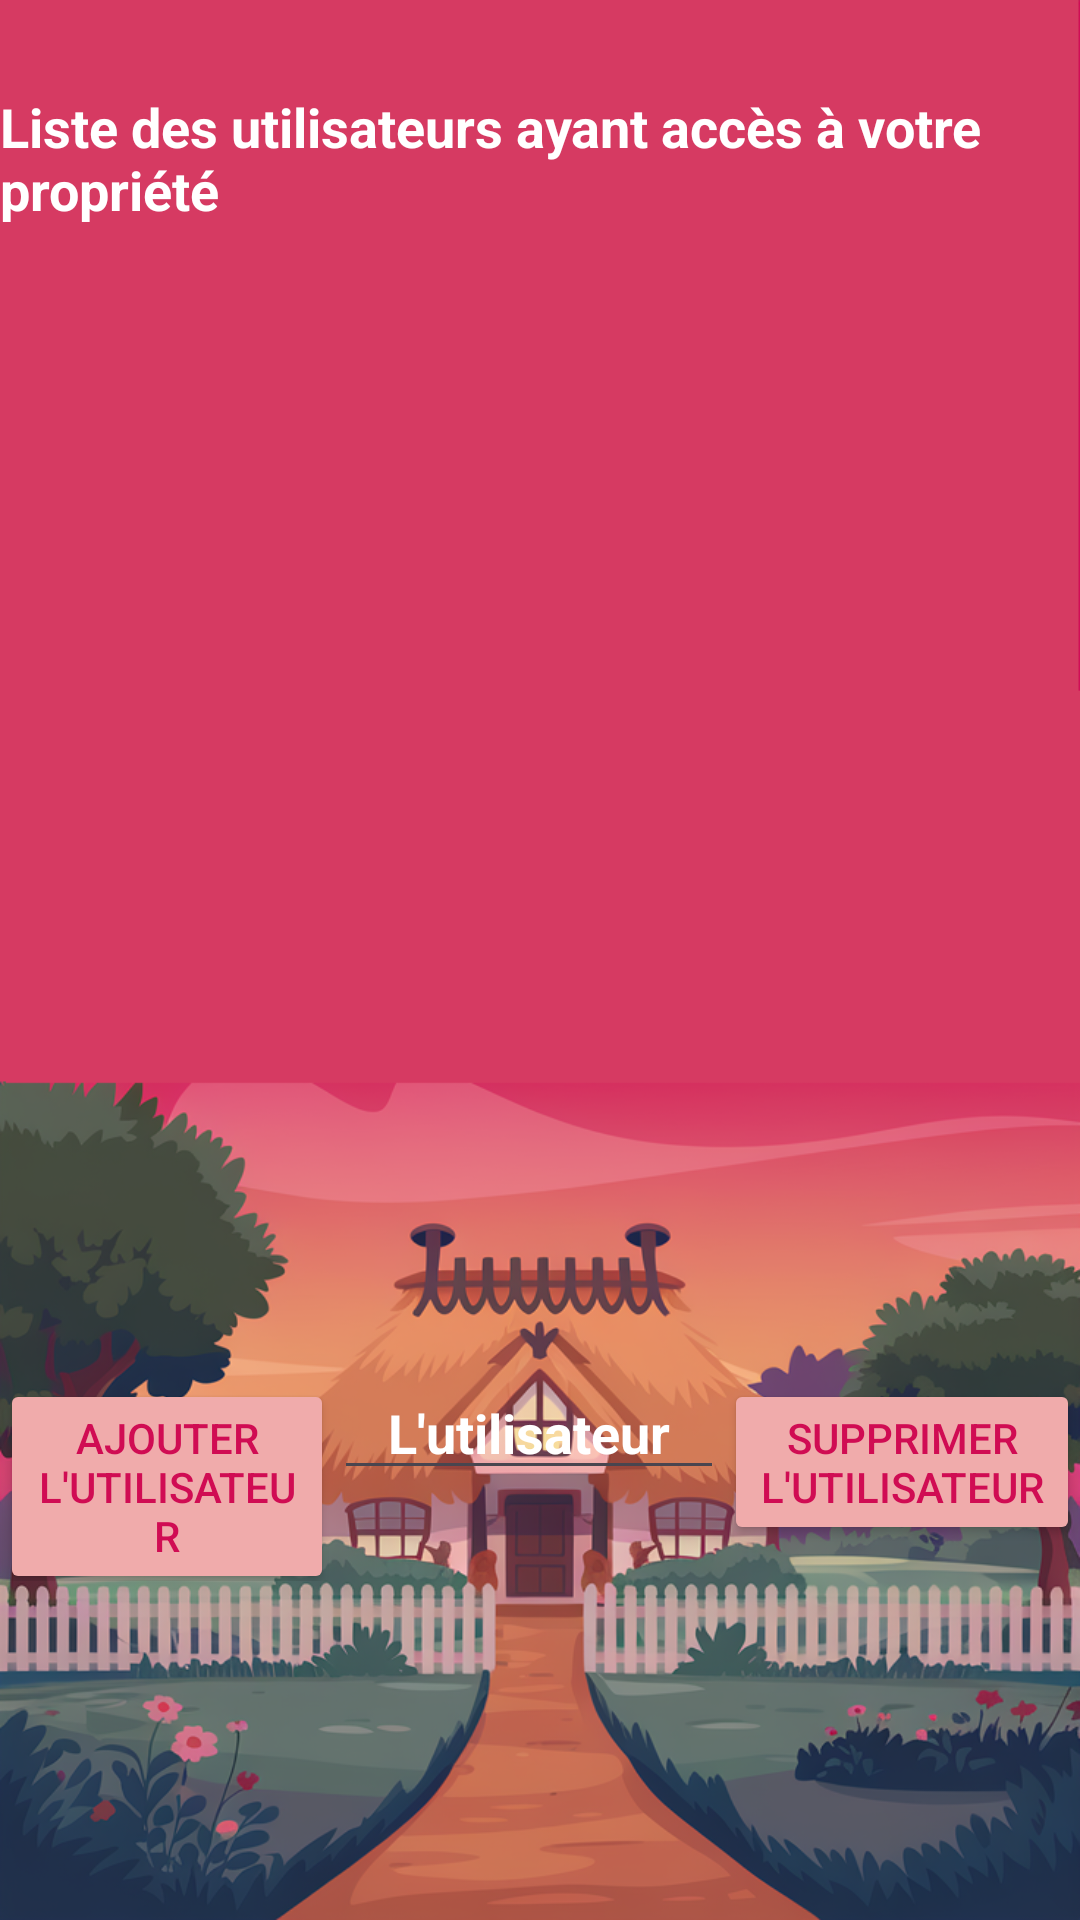

Reconstruct the res/layout file that produces this screen, plus the resources it refers to.
<!-- AndroidManifest.xml: application theme Theme.Projet_maison -->
<!-- res/layout/activity_manage_users.xml -->
<?xml version="1.0" encoding="utf-8"?>
<androidx.constraintlayout.widget.ConstraintLayout xmlns:android="http://schemas.android.com/apk/res/android"
    xmlns:app="http://schemas.android.com/apk/res-auto"
    xmlns:tools="http://schemas.android.com/tools"
    android:id="@+id/main"
    android:layout_width="match_parent"
    android:layout_height="match_parent"
    android:background="@drawable/maison"
    tools:context=".ManageUsersActivity">

    <TextView
        android:id="@+id/txtViewInfo"
        android:layout_width="wrap_content"
        android:layout_height="wrap_content"
        android:layout_marginTop="30dp"
        android:text="Liste des utilisateurs ayant accès à votre propriété"
        android:textColor="#ffffff"
        android:textSize="18sp"
        android:textStyle="bold"
        app:layout_constraintEnd_toEndOf="parent"
        app:layout_constraintHorizontal_bias="0.5"
        app:layout_constraintStart_toStartOf="parent"
        app:layout_constraintTop_toTopOf="parent" />

    <ListView
        android:id="@+id/listViewUsers"
        android:layout_width="wrap_content"
        android:layout_height="320dp"
        android:layout_marginStart="30dp"
        android:layout_marginTop="30dp"
        app:layout_constraintEnd_toEndOf="parent"
        app:layout_constraintHorizontal_bias="0.5"
        app:layout_constraintStart_toStartOf="parent"
        app:layout_constraintTop_toBottomOf="@+id/txtViewInfo">

    </ListView>

    <LinearLayout
        android:layout_width="wrap_content"
        android:layout_height="wrap_content"
        android:layout_gravity="center_vertical"
        android:layout_marginTop="30dp"
        android:orientation="horizontal"
        android:textAlignment="textEnd"
        app:layout_constraintEnd_toEndOf="parent"
        app:layout_constraintHorizontal_bias="0.5"
        app:layout_constraintStart_toStartOf="parent"
        app:layout_constraintTop_toBottomOf="@+id/listViewUsers">

        <Button
            android:id="@+id/btnAddUser"
            android:layout_width="wrap_content"
            android:layout_height="wrap_content"
            android:layout_weight="0.9"
            android:backgroundTint="#f0abab"
            android:onClick="addUser"
            android:text="Ajouter l'utilisateur"
            android:textColor="#d00c53" />

        <EditText
            android:id="@+id/editTxtUserToManage"
            android:layout_width="wrap_content"
            android:layout_height="wrap_content"
            android:layout_weight="1"
            android:ems="10"
            android:hint="L'utilisateur"
            android:inputType="text"
            android:textAlignment="center"
            android:textColor="#ffffff"
            android:textColorHint="#ffffff"
            android:textStyle="bold" />

        <Button
            android:id="@+id/btnDeleteUser"
            android:layout_width="wrap_content"
            android:layout_height="wrap_content"
            android:layout_weight="1"
            android:backgroundTint="#f0abab"
            android:onClick="deleteUser"
            android:text="Supprimer l'utilisateur"
            android:textColor="#d00c53" />

    </LinearLayout>

</androidx.constraintlayout.widget.ConstraintLayout>
<!-- resources referenced by this layout -->
<resources>
  <!-- drawable maison: png bitmap (drawable, 628181 bytes) -->
  <style name="Theme.Projet_maison" parent="Base.Theme.Projet_maison" />
  <style name="Base.Theme.Projet_maison" parent="Theme.Material3.DayNight.NoActionBar">
          
          
      </style>
</resources>
